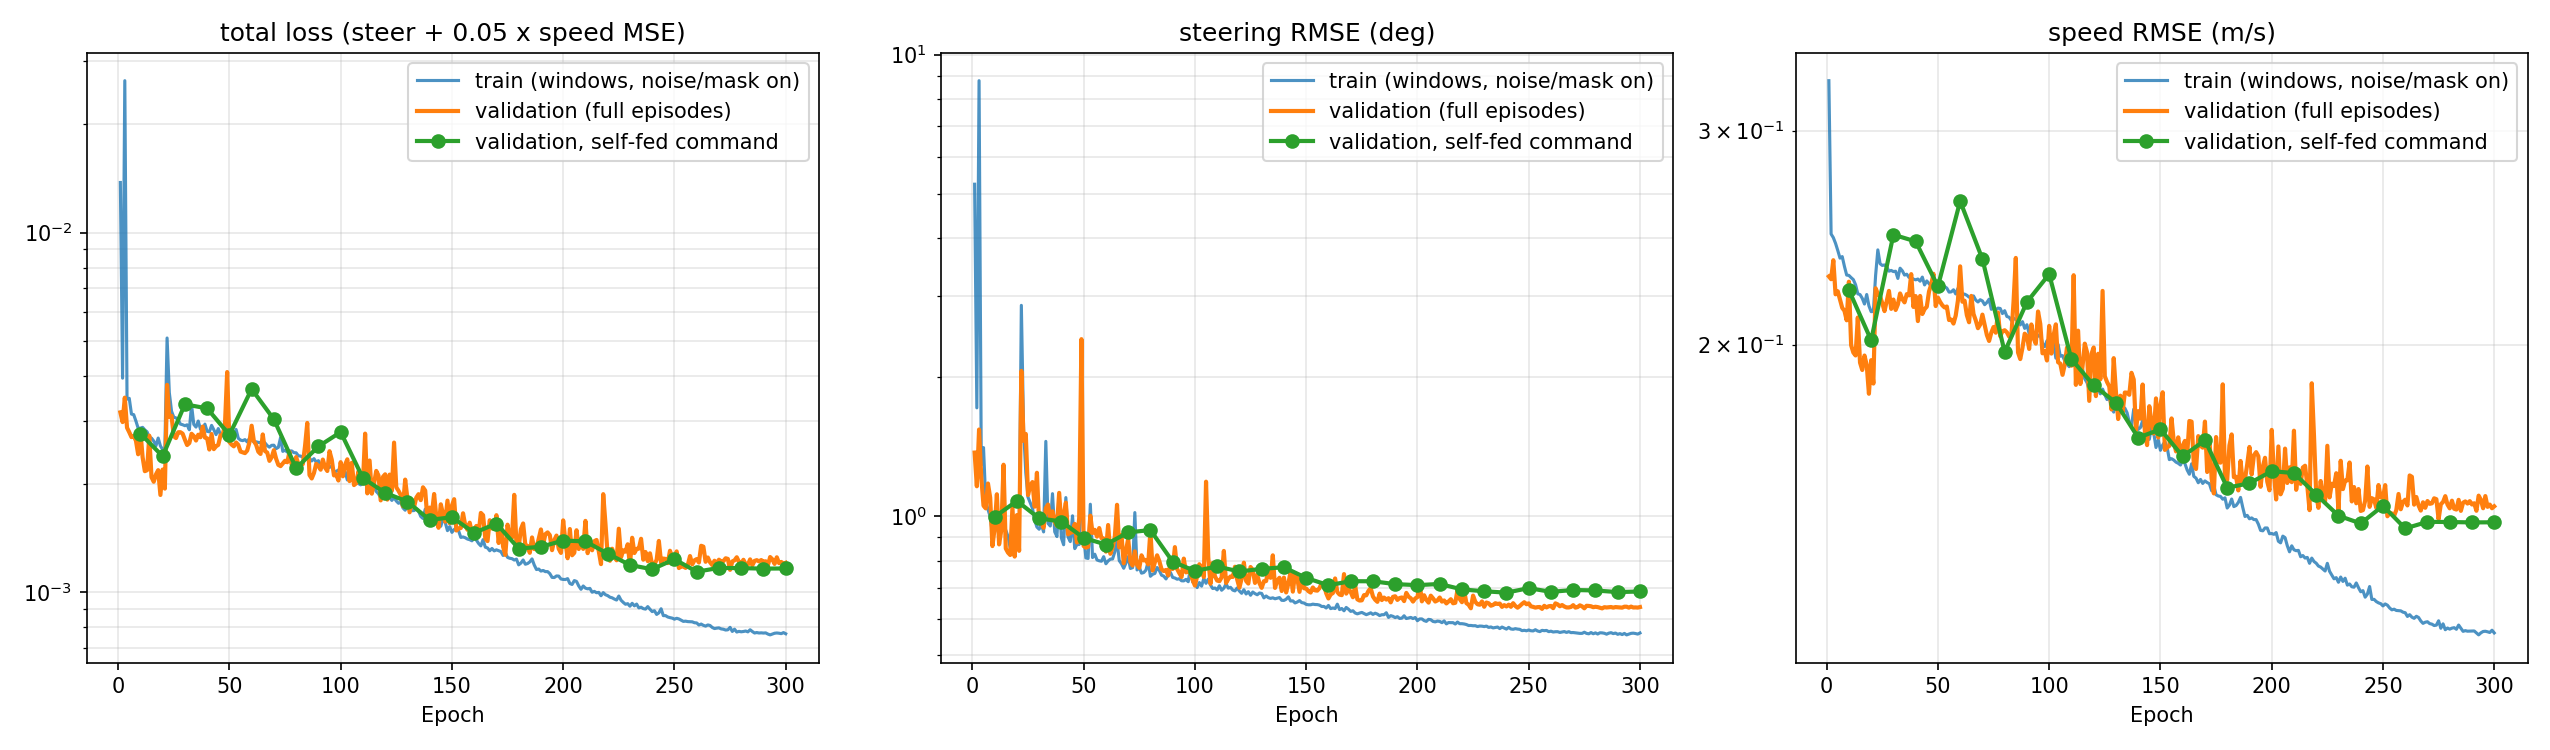

Source data for this figure (header and first rows):
epoch, loss, steer_loss, speed_loss, steer_rmse_deg, speed_rmse_mps, val_loss, val_steer_loss, val_speed_loss, val_steer_rmse_deg, val_speed_rmse_mps, learning_rate, val_selffeed_loss, val_selffeed_steer_loss, val_selffeed_speed_loss, val_selffeed_steer_rmse_deg, val_selffeed_speed_rmse_mps
1, 0.01379, 0.008356, 0.1087, 5.237, 0.3297, 0.003165, 0.0005743, 0.05181, 1.373, 0.2276, 0.0003985, , , , , 
2, 0.003939, 0.0008977, 0.06083, 1.717, 0.2466, 0.002973, 0.0004104, 0.05126, 1.161, 0.2264, 0.0007985, , , , , 
3, 0.02647, 0.02347, 0.06, 8.778, 0.245, 0.003477, 0.0007228, 0.05508, 1.54, 0.2347, 0.0012, , , , , 
4, 0.003443, 0.0005076, 0.05871, 1.291, 0.2423, 0.002868, 0.0004478, 0.04841, 1.212, 0.22, 0.001597, , , , , 
5, 0.003461, 0.0006036, 0.05716, 1.408, 0.2391, 0.002786, 0.0003381, 0.04897, 1.054, 0.2213, 0.001998, , , , , 
6, 0.003129, 0.0003534, 0.05552, 1.077, 0.2356, 0.0027, 0.0003292, 0.04742, 1.04, 0.2178, 0.002, , , , , 
7, 0.003118, 0.000326, 0.05584, 1.034, 0.2363, 0.002721, 0.0004218, 0.04599, 1.177, 0.2145, 0.002, , , , , 
8, 0.002993, 0.000303, 0.0538, 0.9973, 0.2319, 0.00264, 0.0003661, 0.04548, 1.096, 0.2133, 0.001999, , , , , 
9, 0.002859, 0.0002557, 0.05207, 0.9163, 0.2282, 0.00242, 0.000226, 0.04387, 0.8612, 0.2095, 0.001999, , , , , 
10, 0.00286, 0.0002599, 0.052, 0.9238, 0.228, 0.002809, 0.0002699, 0.05078, 0.9414, 0.2253, 0.001999, 0.002762, 0.0003022, 0.04919, 0.9961, 0.2218
11, 0.002874, 0.000296, 0.05157, 0.9858, 0.2271, 0.002375, 0.0003789, 0.03991, 1.115, 0.1998, 0.001998, , , , , 
12, 0.002827, 0.0002684, 0.05118, 0.9387, 0.2262, 0.002171, 0.0002298, 0.03882, 0.8686, 0.197, 0.001997, , , , , 
13, 0.002793, 0.0002837, 0.05019, 0.965, 0.224, 0.002185, 0.0002649, 0.0384, 0.9325, 0.196, 0.001996, , , , , 
14, 0.002692, 0.000267, 0.0485, 0.9362, 0.2202, 0.002726, 0.0005088, 0.04434, 1.292, 0.2106, 0.001995, , , , , 
15, 0.002683, 0.0002651, 0.04836, 0.9329, 0.2199, 0.00209, 0.0002206, 0.03738, 0.8511, 0.1933, 0.001994, , , , , 
16, 0.002633, 0.000249, 0.04768, 0.9041, 0.2184, 0.002029, 0.0002117, 0.03634, 0.8337, 0.1906, 0.001993, , , , , 
17, 0.002554, 0.0002214, 0.04666, 0.8526, 0.216, 0.002126, 0.0002068, 0.03839, 0.8238, 0.1959, 0.001992, , , , , 
18, 0.002684, 0.0002653, 0.04837, 0.9332, 0.2199, 0.002185, 0.0003329, 0.03705, 1.045, 0.1925, 0.00199, , , , , 
19, 0.002552, 0.0002354, 0.04633, 0.879, 0.2153, 0.001864, 0.0002035, 0.03322, 0.8173, 0.1823, 0.001989, , , , , 
20, 0.002494, 0.0002277, 0.04533, 0.8645, 0.2129, 0.002194, 0.0003078, 0.03772, 1.005, 0.1942, 0.001987, 0.002389, 0.0003546, 0.04068, 1.079, 0.2017
21, 0.002499, 0.0002303, 0.04537, 0.8695, 0.213, 0.001942, 0.0002155, 0.03453, 0.8411, 0.1858, 0.001986, , , , , 
22, 0.005094, 0.002495, 0.052, 2.862, 0.228, 0.003774, 0.001297, 0.04953, 2.064, 0.2226, 0.001984, , , , , 
23, 0.003591, 0.000727, 0.05728, 1.545, 0.2393, 0.003072, 0.0006466, 0.04851, 1.457, 0.2203, 0.001982, , , , , 
24, 0.003188, 0.0004694, 0.05437, 1.241, 0.2332, 0.003094, 0.0006917, 0.04805, 1.507, 0.2192, 0.00198, , , , , 
25, 0.003068, 0.0003678, 0.05401, 1.099, 0.2324, 0.002716, 0.000376, 0.04681, 1.111, 0.2164, 0.001978, , , , , 
26, 0.003054, 0.0003485, 0.0541, 1.07, 0.2326, 0.002684, 0.0004127, 0.04542, 1.164, 0.2131, 0.001975, , , , , 
27, 0.003015, 0.0003294, 0.05371, 1.04, 0.2317, 0.002786, 0.000428, 0.04716, 1.185, 0.2172, 0.001973, , , , , 
28, 0.002935, 0.0002928, 0.05285, 0.9805, 0.2299, 0.002787, 0.0003348, 0.04904, 1.048, 0.2214, 0.00197, , , , , 
29, 0.002923, 0.0002733, 0.05299, 0.9472, 0.2302, 0.00276, 0.0004694, 0.04581, 1.241, 0.214, 0.001968, , , , , 
30, 0.002905, 0.0002673, 0.05276, 0.9368, 0.2297, 0.002657, 0.0002837, 0.04746, 0.965, 0.2179, 0.001965, 0.003332, 0.000298, 0.06068, 0.9891, 0.2463
31, 0.002922, 0.0002805, 0.05283, 0.9596, 0.2299, 0.002567, 0.0002857, 0.04562, 0.9685, 0.2136, 0.001962, , , , , 
32, 0.002831, 0.0002602, 0.05141, 0.9243, 0.2267, 0.0026, 0.0002711, 0.04657, 0.9434, 0.2158, 0.001959, , , , , 
33, 0.003315, 0.0006423, 0.05344, 1.452, 0.2312, 0.002759, 0.0003302, 0.04857, 1.041, 0.2204, 0.001956, , , , , 
34, 0.00293, 0.0002834, 0.05293, 0.9645, 0.2301, 0.002719, 0.000342, 0.04754, 1.06, 0.218, 0.001953, , , , , 
35, 0.002879, 0.0002761, 0.05207, 0.9521, 0.2282, 0.002642, 0.0002942, 0.04696, 0.9827, 0.2167, 0.00195, , , , , 
36, 0.002993, 0.0003812, 0.05224, 1.119, 0.2286, 0.002742, 0.0003197, 0.04844, 1.024, 0.2201, 0.001946, , , , , 
37, 0.002841, 0.0002606, 0.05161, 0.9249, 0.2272, 0.002698, 0.0002873, 0.04821, 0.9712, 0.2196, 0.001943, , , , , 
38, 0.002828, 0.0002485, 0.0516, 0.9033, 0.2272, 0.002889, 0.0002765, 0.05226, 0.9527, 0.2286, 0.001939, , , , , 
39, 0.002934, 0.0003706, 0.05127, 1.103, 0.2264, 0.002692, 0.0003842, 0.04615, 1.123, 0.2148, 0.001935, , , , , 
40, 0.002802, 0.0002448, 0.05114, 0.8965, 0.2261, 0.00268, 0.0002753, 0.04809, 0.9507, 0.2193, 0.001932, 0.003246, 0.0002888, 0.05914, 0.9736, 0.2432
41, 0.002794, 0.000229, 0.0513, 0.867, 0.2265, 0.002494, 0.0003068, 0.04374, 1.004, 0.2091, 0.001928, , , , , 
42, 0.002911, 0.0003666, 0.05088, 1.097, 0.2256, 0.002754, 0.0003486, 0.04811, 1.07, 0.2193, 0.001924, , , , , 
43, 0.00283, 0.0002471, 0.05167, 0.9007, 0.2273, 0.0025, 0.000254, 0.04493, 0.9132, 0.212, 0.00192, , , , , 
44, 0.002745, 0.0002363, 0.05017, 0.8808, 0.224, 0.002546, 0.0002577, 0.04576, 0.9198, 0.2139, 0.001915, , , , , 
45, 0.002852, 0.0003057, 0.05093, 1.002, 0.2257, 0.00257, 0.0002601, 0.04619, 0.924, 0.2149, 0.001911, , , , , 
46, 0.002742, 0.0002203, 0.05043, 0.8505, 0.2246, 0.002728, 0.0002818, 0.04893, 0.9618, 0.2212, 0.001907, , , , , 
47, 0.002725, 0.0002295, 0.04992, 0.8681, 0.2234, 0.002747, 0.0002342, 0.05025, 0.8769, 0.2242, 0.001902, , , , , 
48, 0.002749, 0.0002295, 0.05038, 0.868, 0.2245, 0.002915, 0.0002991, 0.05232, 0.9909, 0.2287, 0.001897, , , , , 
49, 0.00299, 0.000465, 0.0505, 1.235, 0.2247, 0.004096, 0.001781, 0.0463, 2.418, 0.2152, 0.001893, , , , , 
50, 0.002776, 0.0002528, 0.05046, 0.911, 0.2246, 0.002617, 0.0002261, 0.04781, 0.8615, 0.2187, 0.001888, 0.002739, 0.0002452, 0.04989, 0.8971, 0.2234
51, 0.002684, 0.0002008, 0.04966, 0.8118, 0.2229, 0.002574, 0.0002225, 0.04703, 0.8546, 0.2169, 0.001883, , , , , 
52, 0.002678, 0.0001998, 0.04956, 0.8098, 0.2226, 0.002546, 0.0002242, 0.04643, 0.858, 0.2155, 0.001878, , , , , 
53, 0.002836, 0.0003431, 0.04985, 1.061, 0.2233, 0.002609, 0.0003061, 0.04606, 1.002, 0.2146, 0.001873, , , , , 
54, 0.00268, 0.0002016, 0.04956, 0.8135, 0.2226, 0.002568, 0.0002573, 0.04622, 0.919, 0.215, 0.001868, , , , , 
55, 0.002649, 0.0002084, 0.04882, 0.8271, 0.2209, 0.002462, 0.0002657, 0.04392, 0.934, 0.2096, 0.001862, , , , , 
56, 0.00264, 0.0001968, 0.04886, 0.8037, 0.221, 0.002448, 0.0002483, 0.044, 0.9028, 0.2098, 0.001857, , , , , 
57, 0.002658, 0.0001951, 0.04925, 0.8004, 0.2219, 0.002437, 0.0002705, 0.04333, 0.9424, 0.2082, 0.001851, , , , , 
58, 0.002618, 0.0001943, 0.04847, 0.7986, 0.2202, 0.002477, 0.0002445, 0.04466, 0.8959, 0.2113, 0.001846, , , , , 
59, 0.002679, 0.0002032, 0.04951, 0.8168, 0.2225, 0.002609, 0.0002436, 0.04731, 0.8942, 0.2175, 0.00184, , , , , 
60, 0.002652, 0.0001894, 0.04925, 0.7885, 0.2219, 0.002905, 0.0002138, 0.05382, 0.8378, 0.232, 0.001834, 0.003674, 0.0002295, 0.06888, 0.868, 0.2625
... 240 more rows
